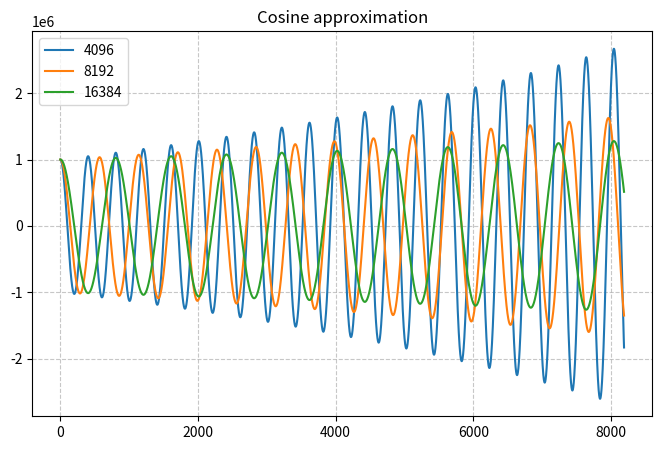
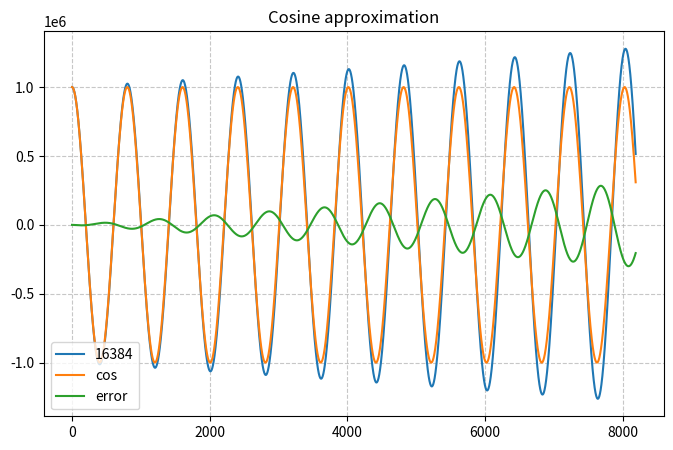
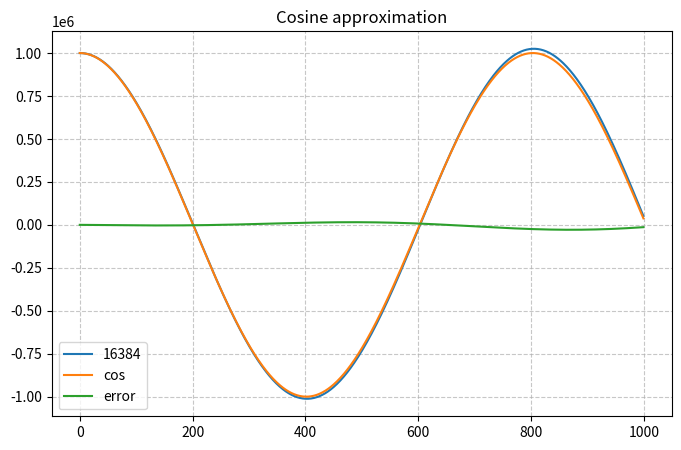
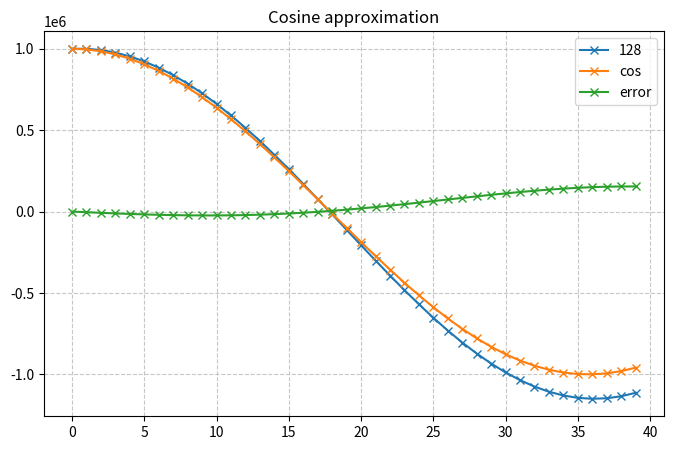

Write the Python code that produced these figures, in order.
#! /usr/bin/env python3

import matplotlib.pyplot as plt
import numpy as np
import math


plot_nr = 0

def plot_numbers(numbers, dividers, nr_points, plot_points=False):
    
    # Plotting the numbers
    plt.figure(figsize=(8, 5))  # Optional: Adjust the figure size

    for i, n in enumerate(numbers):
        label = dividers[i]
            
        if plot_points:
            plt.plot(n[0:nr_points], marker="x", label=label)
        else:
            plt.plot(n[0:nr_points], label=label)
            
    
    # Adding titles and labels
    plt.title('Cosine approximation')
    #plt.xlabel('Index')
    #plt.ylabel('Value')
    
    # Adding a grid and legend
    plt.grid(True, linestyle='--', alpha=0.7)
    plt.legend()
    
    # Display the plot
    global plot_nr
    plt.savefig('cosine_plot_%d.png' % plot_nr, dpi=300, bbox_inches='tight')
    plot_nr += 1
    plt.show()


def cosine(divider, nr_points):
    
    sprevi  = 1000000
    sprev2i = 0
    
    cosine  = np.empty(nr_points)

    cor         = sprevi
    prev_cor    = sprevi
    first_zero  = False
    
    for i in range(nr_points):
        prev_cor    = cor
        cor         = sprevi - sprev2i
    
        cosine[i] = cor
        #print(i, cor)

        if prev_cor >= 0 and cor <= 0 and first_zero == False:
            bits = int(round(math.log(divider)/math.log(2)))
            #print("First zero crossing at %d" % (i-1))
            #print(f"    divider points {divider} / zero crossing {i-1} = {divider/(i-1)}")
            #print(f"    sqrt(divider points 2**{bits}) = { math.sqrt(divider) }")
            #print(f"    sqrt(divider points 2**{bits}) / zero crossing {i-1} =  { math.sqrt(divider) / (i-1) }")
            first_zero  = True

            sqrt_div_div_points = round(math.sqrt(divider) / (i-1), 4)
            print(f" | {bits} | { 2**bits } | {i-1} | { sqrt_div_div_points } |")
        
        si      = 2*sprevi - sprev2i//divider - sprev2i
        sprev2i = sprevi
        sprevi  = si

    return cosine

nr_points = 8192

if True:
    c1  = cosine(4096, nr_points)
    c2  = cosine(8192, nr_points)
    c3  = cosine(16384, nr_points)

    plot_numbers([ c1, c2, c3 ], [ 4096, 8192, 16384 ], nr_points )

    x = np.linspace(0, 10.2 * 2 * np.pi, nr_points)
    cos3 = np.cos(x) * 1000000           # Apply cosine function

    diff3 = cos3 - c3
    
    plot_numbers([ c3, cos3, diff3 ], [ 16384, "cos", "error" ], nr_points )
    
    plot_numbers([ c3, cos3, diff3 ], [ 16384, "cos", "error" ], 1000 )

    max_error_first_q = np.max(np.abs(diff3[0:201]))
    print("Abs max error in first quadrant: %d" % max_error_first_q)
    print("Rel max error over amplitidue in first quadrant: %f%%" % ((max_error_first_q/1000000)*100) )

    inst_rel_max_error_first_q = np.max( np.abs(diff3[0:201]) / cos3[0:201] )
    print("Instantaneous rel max error in first quadrant: %f%%" % (inst_rel_max_error_first_q * 100) )


if True:
    c4  = cosine(128, 128)

    x = np.linspace(0, 128/72 * 2 * np.pi, 128)  # 0 to 2π with 100 points
    cos4 = np.cos(x) * 1000000           # Apply cosine function

    diff4 = cos4 - c4

    plot_numbers([ c4, cos4, diff4 ], [ 128, "cos", "error" ], 40, True )

    max_error_first_q = np.max(np.abs(diff4[0:17]))
    print("Abs max error in first quadrant: %d" % max_error_first_q)
    print("Rel max error over amplitidue in first quadrant: %f%%" % ((max_error_first_q/1000000)*100) )


if True:
    for i in range(4,24):
        c = cosine(2**i, 2**i)

